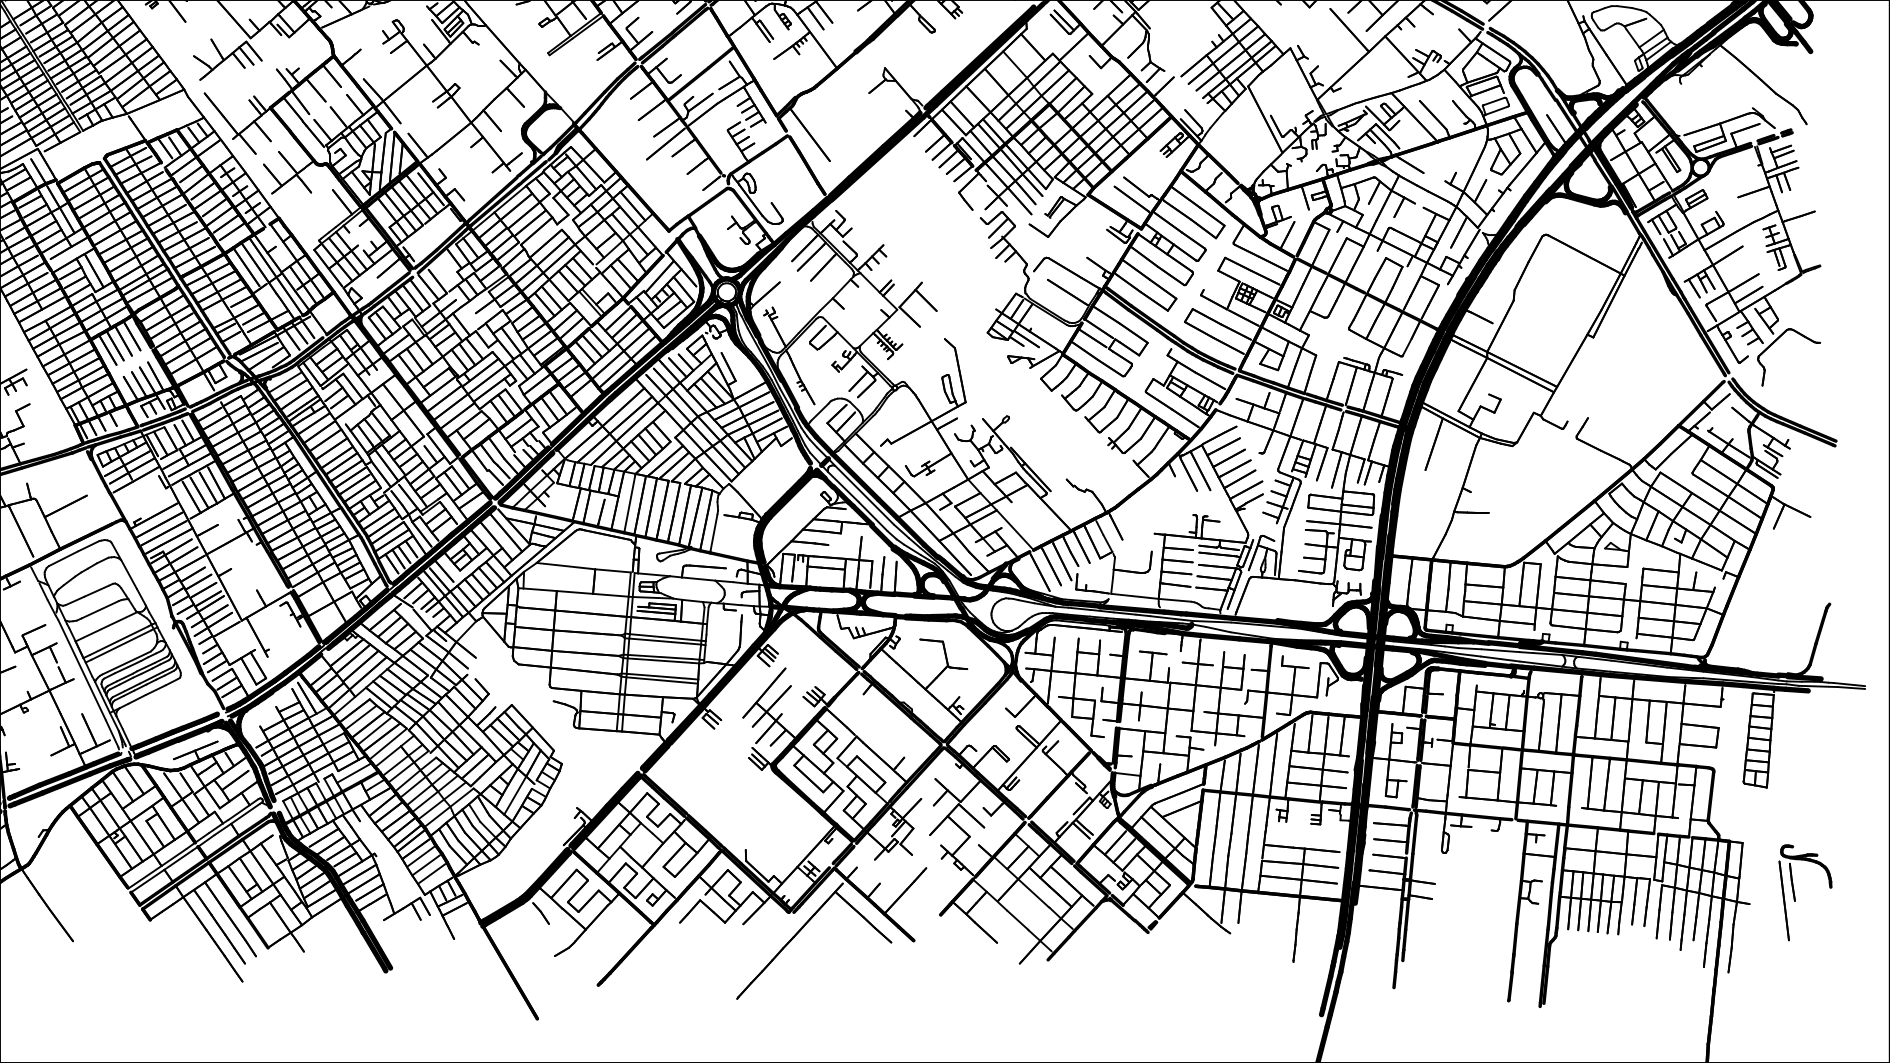

Data behind this chart, as committed beside it:
tipo, u0, v0, u1, v1
2, 0.2388, -0.01733, 0.239, -0.01852
2, 0.239, -0.01852, 0.2395, -0.01941
2, 0.2395, -0.01941, 0.2413, -0.02178
2, 0.2413, -0.02178, 0.2415, -0.02237
2, 0.2415, -0.02237, 0.2417, -0.02296
1, 0.7562, 0.5527, 0.7577, 0.5267
1, 0.755, 0.5741, 0.7562, 0.5527
1, 0.4003, 0.07807, 0.3993, 0.07511
1, 0.4027, 0.08489, 0.4003, 0.07807
1, 0.3993, 0.07511, 0.3988, 0.07363
1, 0.3988, 0.07363, 0.3892, 0.04578
1, 0.416, 0.1231, 0.412, 0.1116
1, 0.4365, 0.1827, 0.4328, 0.1726
1, 0.4328, 0.1726, 0.423, 0.1433
1, 0.423, 0.1433, 0.418, 0.129
2, 0.2497, 0.02296, 0.2507, 0.02296
2, 0.2507, 0.02296, 0.2517, 0.02326
2, 0.2517, 0.02326, 0.2532, 0.02444
2, 0.2532, 0.02444, 0.255, 0.02444
2, 0.255, 0.02444, 0.2562, 0.02444
2, 0.2562, 0.02444, 0.2572, 0.02385
2, 0.2397, -0.01348, 0.2388, -0.01585
2, 0.2388, -0.01585, 0.2388, -0.01674
2, 0.2388, -0.01674, 0.2388, -0.01733
2, 0.2572, 0.02385, 0.2482, 0.00548
2, 0.2482, 0.00548, 0.2397, -0.01348
2, 0.6518, 0.09763, 0.6483, 0.1044
2, 0.6557, 0.09022, 0.6518, 0.09763
2, 0.6592, 0.08370, 0.6557, 0.09022
2, -0.02833, -0.00607, -0.02600, 0.00074
2, -0.03067, -0.01348, -0.02833, -0.00607
2, -0.00300, 0.07067, 0.00617, 0.06059
2, 0.06933, 0.1993, 0.06100, 0.2079
2, 0.367, 0.3486, 0.3592, 0.3335
2, 0.05183, 0.3918, 0.05583, 0.4052
2, 0.04883, 0.3815, 0.05183, 0.3918
1, 0.03983, 0.4002, 0.04383, 0.4158
2, 0.06550, 0.3545, 0.07300, 0.3767
2, 0.07467, 0.3821, 0.07817, 0.3924
2, 0.06983, 0.3501, 0.07767, 0.3738
2, 0.419, 0.4123, 0.4133, 0.4197
2, 0.876, 0.1539, 0.8852, 0.1797
2, 0.8722, 0.143, 0.876, 0.1539
2, 0.8688, 0.1338, 0.8722, 0.143
2, 0.9412, 0.2713, 0.9453, 0.2665
2, 0.9392, 0.2733, 0.9412, 0.2713
2, 0.9337, 0.2793, 0.9392, 0.2733
2, 0.9212, 0.2926, 0.9337, 0.2793
2, 0.9087, 0.3062, 0.9205, 0.2935
2, 0.9037, 0.3116, 0.9087, 0.3062
1, 0.246, 0.8407, 0.243, 0.8316
1, 0.2483, 0.8484, 0.246, 0.8407
1, 0.2545, 0.8683, 0.254, 0.8668
1, 0.254, 0.8668, 0.2535, 0.865
1, 0.2535, 0.865, 0.2512, 0.8573
1, 0.2512, 0.8573, 0.2483, 0.8484
2, 0.1992, 0.8135, 0.1818, 0.8318
2, 0.1357, 0.7033, 0.142, 0.6967
2, 0.1385, 0.711, 0.1445, 0.7044
2, 0.3103, 0.7886, 0.3108, 0.7895
... 22,095 more rows
